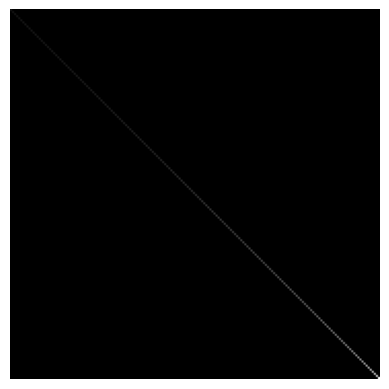

This figure's Python source:
import numpy as np
import matplotlib.pyplot as plt

def filtered_backprojection(sinogram, angles):
    num_angles = len(angles)
    num_detectors = sinogram.shape[0]
    num_pixels = sinogram.shape[1]
    
    reconstructed_image = np.zeros((num_pixels, num_pixels))
    center = num_pixels // 2
    
    for angle_idx in range(num_angles):
        angle = angles[angle_idx]
        projection = sinogram[:, angle_idx]
        
        for detector_idx in range(num_detectors):
            detector_pos = detector_idx - num_detectors // 2
            theta = np.deg2rad(angle)
            x = center + detector_pos * np.sin(theta)
            y = center + detector_pos * np.cos(theta)
            
            for pixel_idx in range(num_pixels):
                pixel_pos = pixel_idx - center
                r = np.sqrt((pixel_pos - x)**2 + (center - y)**2)
                if r > 0:
                    weight = 1 / r
                    reconstructed_image[pixel_idx, pixel_idx] += weight * projection[detector_idx]
    
    return reconstructed_image

# 示例数据
num_pixels = 128
num_detectors = 180
num_angles = 180
angles = np.linspace(0, 180, num_angles, endpoint=False)
sinogram = np.random.rand(num_detectors, num_angles)

# 使用滤波反投影法重建图像
reconstructed_image = filtered_backprojection(sinogram, angles)

# 显示重建结果
plt.imshow(reconstructed_image, cmap='gray')
plt.axis('off')
plt.show()

# [redacted]
